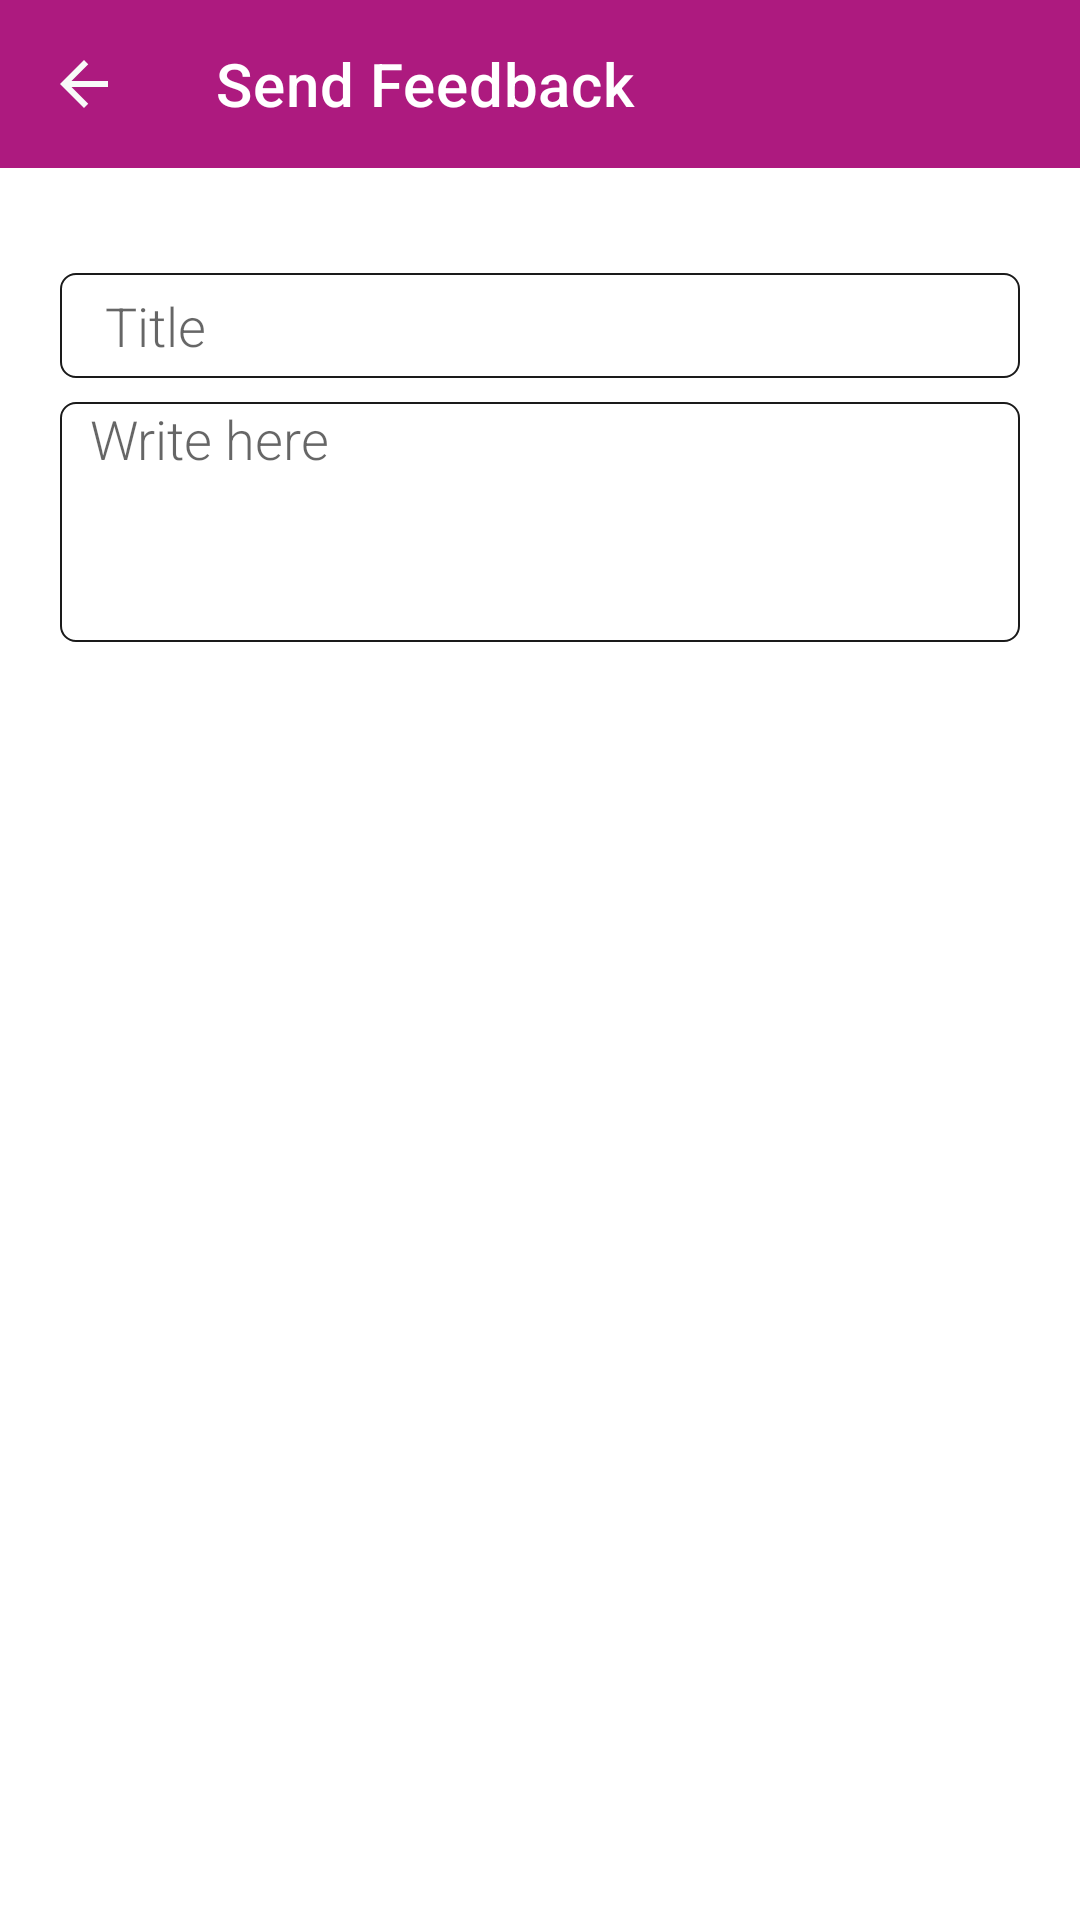

Here is an Android app screen rendered from its layout file. Give the layout XML and the strings, colors and styles it references.
<!-- AndroidManifest.xml: application theme Theme.RentHubApp -->
<!-- res/layout/activity_feedback.xml -->
<?xml version="1.0" encoding="utf-8"?>
<androidx.constraintlayout.widget.ConstraintLayout xmlns:android="http://schemas.android.com/apk/res/android"
    xmlns:app="http://schemas.android.com/apk/res-auto"
    xmlns:tools="http://schemas.android.com/tools"
    android:layout_width="match_parent"
    android:layout_height="match_parent"
    tools:context=".Feedback">


    <LinearLayout
        android:id="@+id/linear"
        android:layout_width="match_parent"
        android:layout_height="match_parent"
        android:orientation="vertical"
        tools:layout_editor_absoluteX="8dp"
        tools:layout_editor_absoluteY="8dp">

        <androidx.appcompat.widget.Toolbar
            android:id="@+id/toolbar"
            android:layout_width="match_parent"
            android:layout_height="wrap_content"
            android:background="@color/newcolor1"
            app:layout_collapseMode="pin"
            app:navigationIcon="@drawable/ic_back"
            app:title="Send Feedback"
            app:titleTextColor="#FFFFFF">

        </androidx.appcompat.widget.Toolbar>


        <EditText
            android:id="@+id/title_id"
            android:layout_width="match_parent"
            android:layout_height="35dp"
            android:layout_marginLeft="20dp"
            android:layout_marginTop="35dp"
            android:layout_marginRight="20dp"
            android:background="@drawable/shape"
            android:fontFamily="sans-serif-light"
            android:hint="@string/title"
            android:paddingEnd="15dp"
            android:paddingStart="15dp" />

        <EditText
            android:id="@+id/message_id"
            android:layout_width="match_parent"
            android:layout_height="80dp"
            android:layout_marginLeft="20dp"
            android:layout_marginTop="8dp"
            android:layout_marginRight="20dp"
            android:background="@drawable/shape"
            android:ems="10"
            android:fontFamily="sans-serif-light"
            android:gravity="start|top"
            android:hint="@string/write_here"
            android:lines="10"
            android:paddingStart="10dp" />

        <Button
            android:id="@+id/btn_id"
            android:layout_width="wrap_content"
            android:layout_height="wrap_content"
            android:layout_gravity="end"
            android:layout_marginLeft="20dp"
            android:layout_marginTop="10dp"
            android:layout_marginRight="20dp"
            android:background="@drawable/button3"
            android:text="@string/send"
            android:textColor="#FFFFFF"
            android:textSize="18sp" />

    </LinearLayout>


</androidx.constraintlayout.widget.ConstraintLayout>
<!-- resources referenced by this layout -->
<resources>
  <color name="newcolor1">#ad1a7f</color>
  <!-- drawable ic_back (drawable) -->
  <vector android:autoMirrored="true" android:height="24dp"
      android:tint="#F8FAF8" android:viewportHeight="24"
      android:viewportWidth="24" android:width="24dp" xmlns:android="http://schemas.android.com/apk/res/android">
      <path android:fillColor="@android:color/white" android:pathData="M20,11H7.83l5.59,-5.59L12,4l-8,8 8,8 1.41,-1.41L7.83,13H20v-2z"/>
  </vector>
  <!-- drawable shape (drawable) -->
  <?xml version="1.0" encoding="utf-8"?>
  <shape xmlns:android="http://schemas.android.com/apk/res/android"
  android:shape="rectangle">
  <stroke android:width="0.5dp" android:color="#1A1A1A" />
  <corners android:radius="5dp" />
  </shape>
  <string name="send">send</string>
  <string name="title">Title</string>
  <string name="write_here">Write here</string>
  <style name="Theme.RentHubApp" parent="Theme.MaterialComponents.DayNight.NoActionBar">
          
          <item name="colorPrimaryVariant">@color/colorPrimaryDark</item>
          <item name="colorOnPrimary">@color/colorPrimaryDark</item>
          
          <item name="colorSecondary">@color/teal_200</item>
          <item name="colorSecondaryVariant">@color/teal_700</item>
          <item name="colorOnSecondary">@color/black</item>
          
          <item name="android:statusBarColor" tools:targetApi="l">@color/colorPrimaryDark</item>
          
      </style>
  <color name="colorPrimaryDark">#ad1a7f</color>
  <color name="teal_200">#FF03DAC5</color>
  <color name="teal_700">#FF018786</color>
  <color name="black">#FF000000</color>
</resources>
